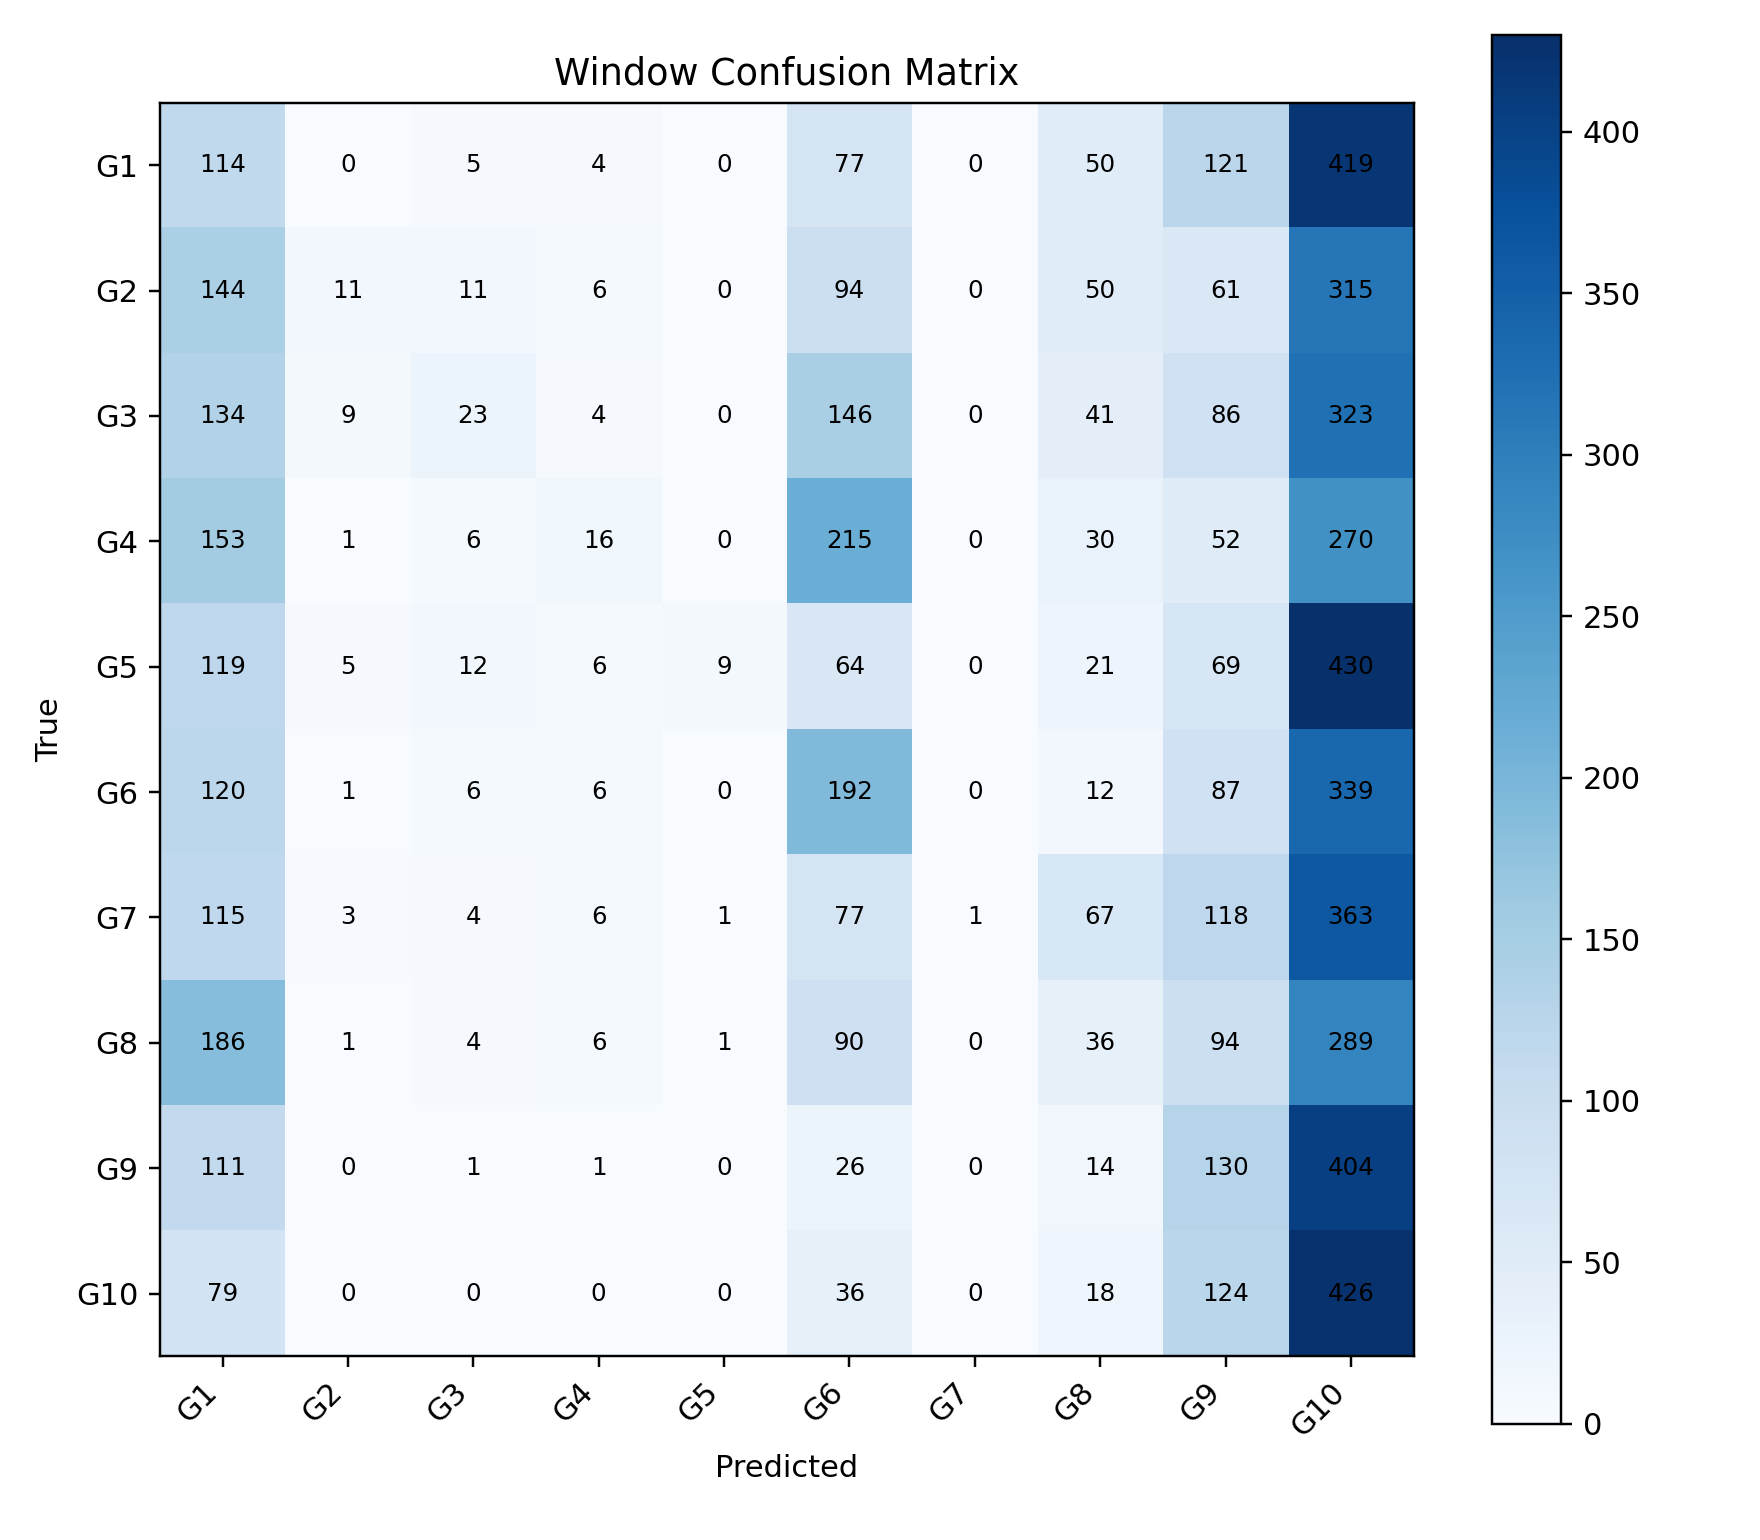

The data file committed next to this chart (first rows):
, G1, G2, G3, G4, G5, G6, G7, G8, G9, G10
G1, 114, 0, 5, 4, 0, 77, 0, 50, 121, 419
G2, 144, 11, 11, 6, 0, 94, 0, 50, 61, 315
G3, 134, 9, 23, 4, 0, 146, 0, 41, 86, 323
G4, 153, 1, 6, 16, 0, 215, 0, 30, 52, 270
G5, 119, 5, 12, 6, 9, 64, 0, 21, 69, 430
G6, 120, 1, 6, 6, 0, 192, 0, 12, 87, 339
G7, 115, 3, 4, 6, 1, 77, 1, 67, 118, 363
G8, 186, 1, 4, 6, 1, 90, 0, 36, 94, 289
G9, 111, 0, 1, 1, 0, 26, 0, 14, 130, 404
G10, 79, 0, 0, 0, 0, 36, 0, 18, 124, 426
